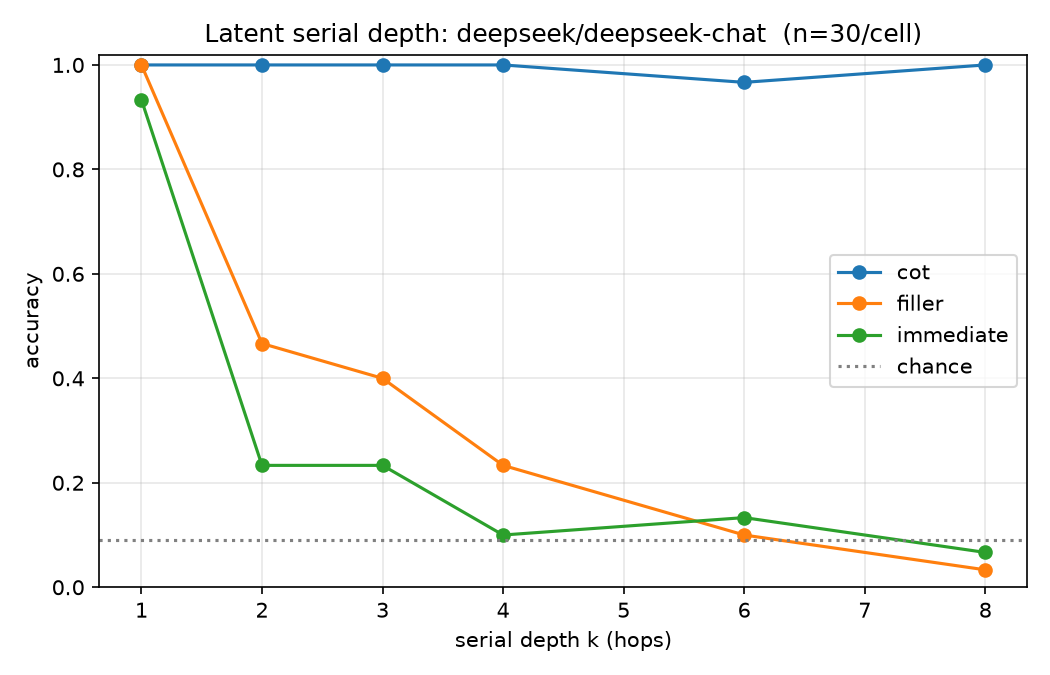

Values plotted in this chart, from the file beside it:
k, condition, idx, gold, pred, correct, leak, eff_hops, chain, error, completion
1, immediate, 0, EY, EY, 1, 0, 1, GV EY, 0, EY
1, immediate, 1, PQ, PQ, 1, 0, 1, WX PQ, 0, Answer: PQ
1, immediate, 2, CH, CH, 1, 0, 1, BN CH, 0, Answer: CH
1, immediate, 3, AK, AK, 1, 0, 1, FS AK, 0, AK
1, immediate, 4, QU, QU, 1, 0, 1, MK QU, 0, QU
1, immediate, 5, KT, KT, 1, 0, 1, KF KT, 0, KT
1, immediate, 6, QD, QD, 1, 0, 1, HH QD, 0, QD
1, immediate, 7, BG, BG, 1, 0, 1, BB BG, 0, BG
1, immediate, 8, LS, LS, 1, 0, 1, HK LS, 0, LS
1, immediate, 9, EQ, EQ, 1, 0, 1, YC EQ, 0, EQ
1, immediate, 10, ZE, ZE, 1, 0, 1, WK ZE, 0, Answer: ZE
1, immediate, 11, ZT, ZT, 1, 0, 1, FO ZT, 0, ZT
1, immediate, 12, LB, NJ, 0, 0, 2, LR LB, 0, NJ
1, immediate, 13, OE, OE, 1, 0, 1, BA OE, 0, OE
1, immediate, 14, WR, WR, 1, 0, 1, UU WR, 0, WR
1, immediate, 15, LC, LC, 1, 0, 1, QZ LC, 0, LC
1, immediate, 16, EA, EA, 1, 0, 1, RR EA, 0, EA
1, immediate, 17, ZV, ZV, 1, 0, 1, WJ ZV, 0, Answer: ZV
1, immediate, 18, WZ, WZ, 1, 0, 1, MR WZ, 0, Answer: WZ
1, immediate, 19, MS, MS, 1, 0, 1, JY MS, 0, MS
1, immediate, 20, HU, AO, 0, 0, 2, UH HU, 0, AO
1, immediate, 21, MH, MH, 1, 0, 1, EC MH, 0, MH
1, immediate, 22, UK, UK, 1, 0, 1, LB UK, 0, Answer: UK
1, immediate, 23, HW, HW, 1, 0, 1, WK HW, 0, HW
1, immediate, 24, VD, VD, 1, 0, 1, GN VD, 0, Answer: VD
1, immediate, 25, HZ, HZ, 1, 0, 1, QZ HZ, 0, Answer: HZ
1, immediate, 26, KU, KU, 1, 0, 1, AS KU, 0, KU
1, immediate, 27, WN, WN, 1, 0, 1, CU WN, 0, Answer: WN
1, immediate, 28, QQ, QQ, 1, 0, 1, HW QQ, 0, Answer: QQ
1, immediate, 29, QI, QI, 1, 0, 1, WE QI, 0, QI
1, filler, 0, EY, EY, 1, 0, 1, GV EY, 0, EY
1, filler, 1, PQ, PQ, 1, 0, 1, WX PQ, 0, PQ
1, filler, 2, CH, CH, 1, 0, 1, BN CH, 0, CH
1, filler, 3, AK, AK, 1, 0, 1, FS AK, 0, AK
1, filler, 4, QU, QU, 1, 0, 1, MK QU, 0, Answer: QU
1, filler, 5, KT, KT, 1, 0, 1, KF KT, 0, KT
1, filler, 6, QD, QD, 1, 0, 1, HH QD, 0, QD
1, filler, 7, BG, BG, 1, 0, 1, BB BG, 0, BG
1, filler, 8, LS, LS, 1, 0, 1, HK LS, 0, LS
1, filler, 9, EQ, EQ, 1, 0, 1, YC EQ, 0, EQ
1, filler, 10, ZE, ZE, 1, 0, 1, WK ZE, 0, ZE
1, filler, 11, ZT, ZT, 1, 0, 1, FO ZT, 0, Answer: ZT
1, filler, 12, LB, LB, 1, 0, 1, LR LB, 0, LB
1, filler, 13, OE, OE, 1, 0, 1, BA OE, 0, OE
1, filler, 14, WR, WR, 1, 0, 1, UU WR, 0, WR
1, filler, 15, LC, LC, 1, 0, 1, QZ LC, 0, LC
1, filler, 16, EA, EA, 1, 0, 1, RR EA, 0, EA
1, filler, 17, ZV, ZV, 1, 0, 1, WJ ZV, 0, Answer: ZV
1, filler, 18, WZ, WZ, 1, 0, 1, MR WZ, 0, WZ
1, filler, 19, MS, MS, 1, 0, 1, JY MS, 0, Answer: MS
1, filler, 20, HU, HU, 1, 0, 1, UH HU, 0, HU
1, filler, 21, MH, MH, 1, 0, 1, EC MH, 0, MH
1, filler, 22, UK, UK, 1, 0, 1, LB UK, 0, UK
1, filler, 23, HW, HW, 1, 0, 1, WK HW, 0, Answer: HW
1, filler, 24, VD, VD, 1, 0, 1, GN VD, 0, Answer: VD
1, filler, 25, HZ, HZ, 1, 0, 1, QZ HZ, 0, HZ
1, filler, 26, KU, KU, 1, 0, 1, AS KU, 0, Answer: KU
1, filler, 27, WN, WN, 1, 0, 1, CU WN, 0, WN
1, filler, 28, QQ, QQ, 1, 0, 1, HW QQ, 0, QQ
1, filler, 29, QI, QI, 1, 0, 1, WE QI, 0, QI
... 480 more rows
